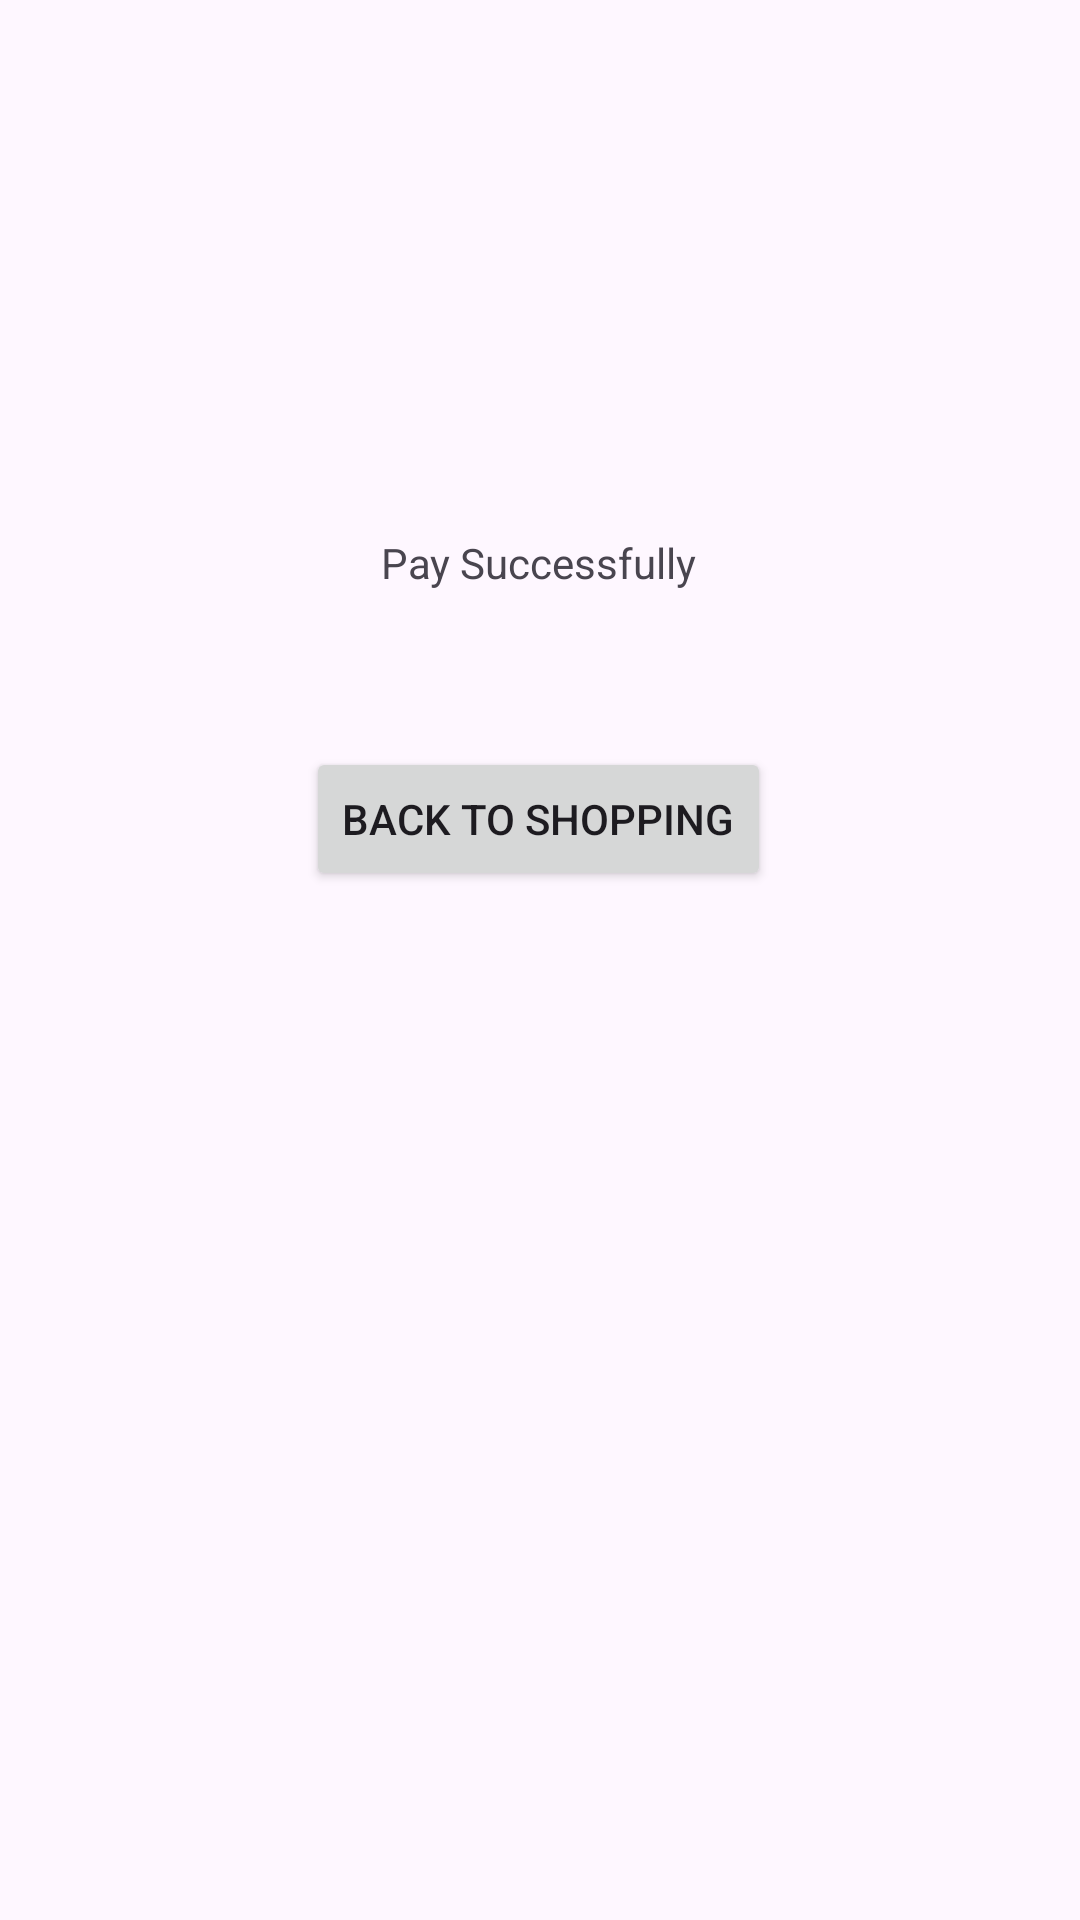

Reconstruct the res/layout file that produces this screen, plus the resources it refers to.
<!-- AndroidManifest.xml: application theme Theme.PRM392 -->
<!-- res/layout/activity_result.xml -->
<?xml version="1.0" encoding="utf-8"?>
<androidx.constraintlayout.widget.ConstraintLayout xmlns:android="http://schemas.android.com/apk/res/android"
    xmlns:app="http://schemas.android.com/apk/res-auto"
    xmlns:tools="http://schemas.android.com/tools"
    android:layout_width="match_parent"
    android:layout_height="match_parent"
    tools:context=".Activity.ResultActivity">

    <TextView
        android:id="@+id/txtPaymentNotification"
        android:layout_width="wrap_content"
        android:layout_height="wrap_content"
        android:layout_marginStart="152dp"
        android:layout_marginTop="178dp"
        android:layout_marginEnd="153dp"
        android:text="Pay Successfully"
        app:layout_constraintEnd_toEndOf="parent"
        app:layout_constraintStart_toStartOf="parent"
        app:layout_constraintTop_toTopOf="parent" />

    <Button
        android:id="@+id/btnBack"
        android:layout_width="wrap_content"
        android:layout_height="wrap_content"
        android:layout_marginStart="160dp"
        android:layout_marginTop="52dp"
        android:layout_marginEnd="160dp"
        android:text="Back to Shopping"
        app:layout_constraintEnd_toEndOf="parent"
        app:layout_constraintHorizontal_bias="0.507"
        app:layout_constraintStart_toStartOf="parent"
        app:layout_constraintTop_toBottomOf="@+id/txtPaymentNotification" />
</androidx.constraintlayout.widget.ConstraintLayout>
<!-- resources referenced by this layout -->
<resources>
  <style name="Theme.PRM392" parent="Theme.MaterialComponents.DayNight.DarkActionBar">
          
          <item name="colorPrimary">@color/purple_500</item>
          <item name="colorPrimaryVariant">@color/purple_700</item>
          <item name="colorOnPrimary">@color/white</item>
          
          <item name="colorSecondary">@color/teal_200</item>
          <item name="colorSecondaryVariant">@color/teal_700</item>
          <item name="colorOnSecondary">@color/black</item>
          
          <item name="android:statusBarColor">?attr/colorPrimaryVariant</item>
          
      </style>
  <color name="purple_500">#FF6200EE</color>
  <color name="purple_700">#FF3700B3</color>
  <color name="white">#FFFFFFFF</color>
  <color name="teal_200">#FF03DAC5</color>
  <color name="teal_700">#FF018786</color>
  <color name="black">#FF000000</color>
</resources>
